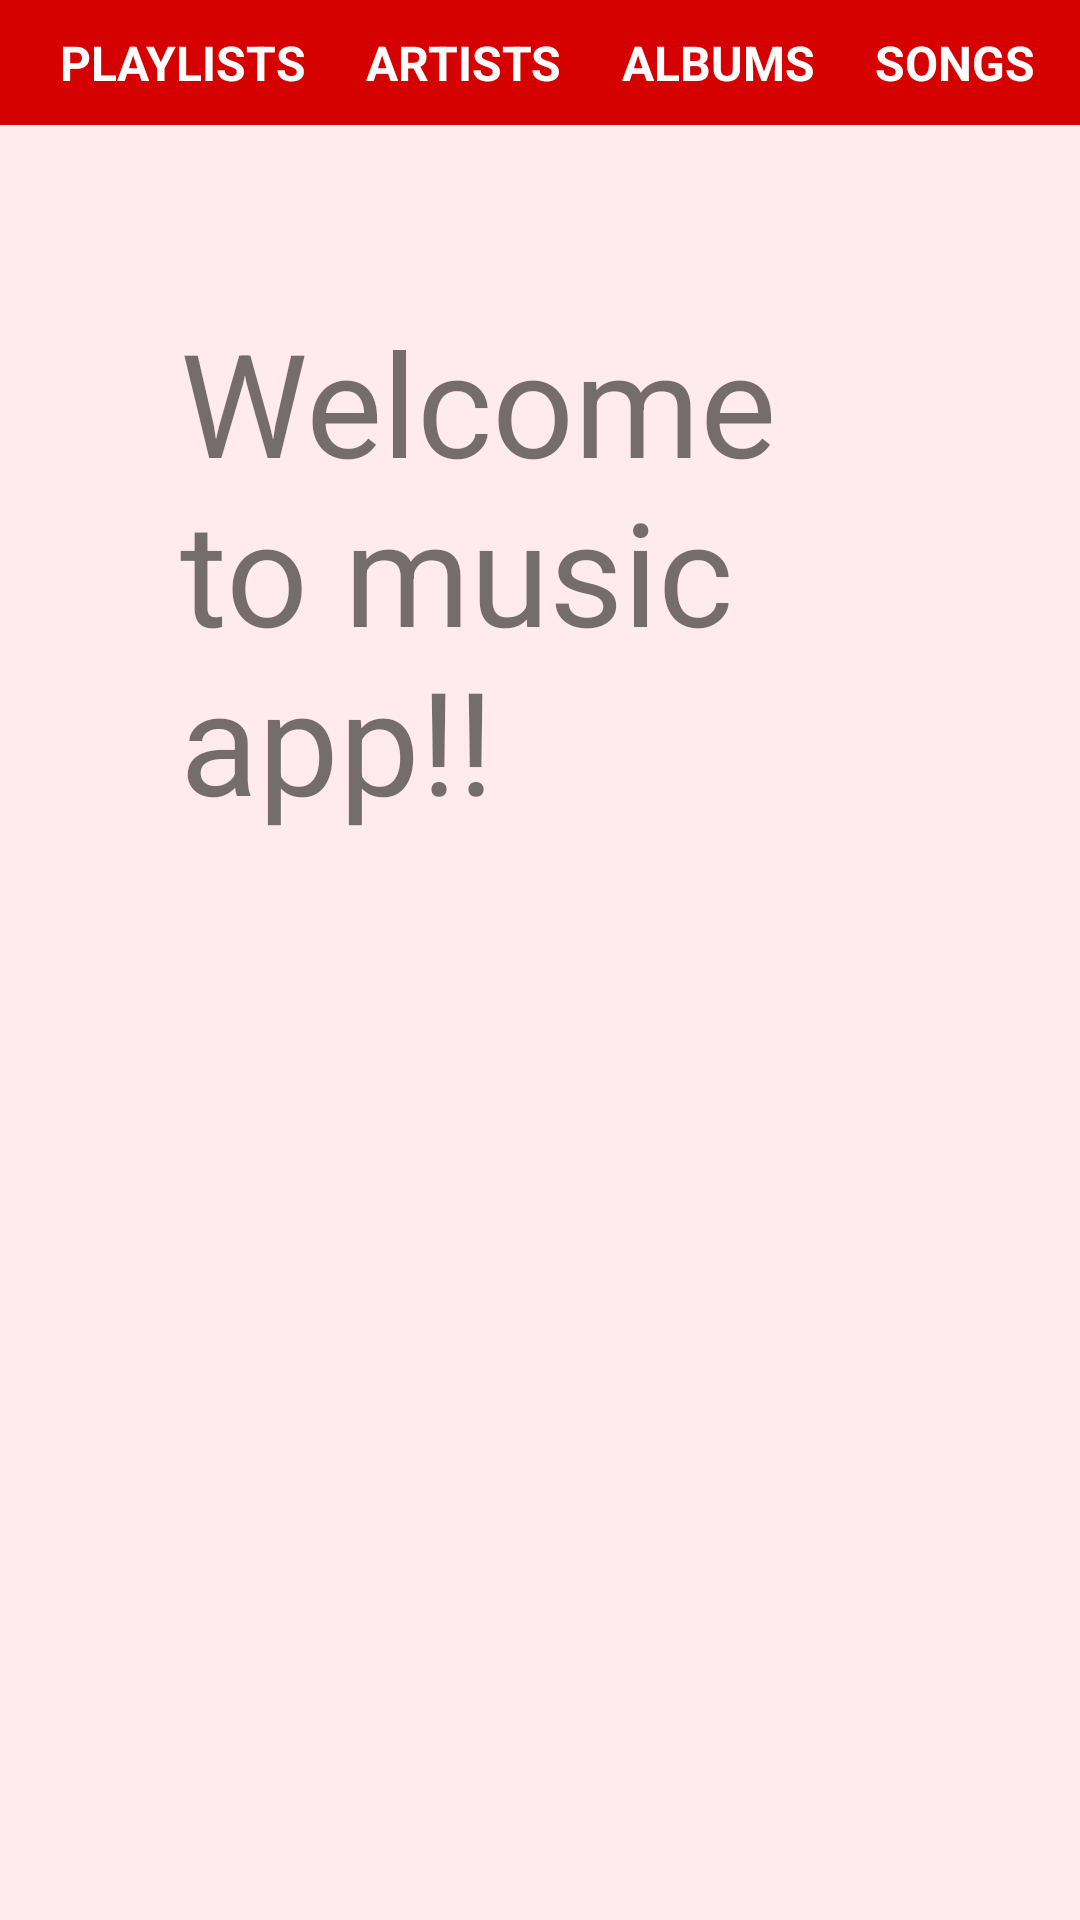

Write the Android layout XML for this screen, with the resource values it uses.
<!-- AndroidManifest.xml: application theme AppTheme -->
<!-- res/layout/activity_main.xml -->
<?xml version="1.0" encoding="utf-8"?>
<ScrollView xmlns:android="http://schemas.android.com/apk/res/android"
    xmlns:tools="http://schemas.android.com/tools"
    android:layout_width="match_parent"
    android:layout_height="match_parent"
    android:background="#FFEBEE"
    tools:context="com.musicapp071997.music.MainActivity">

    <LinearLayout
        android:layout_width="wrap_content"
        android:layout_height="wrap_content"
        android:orientation="vertical">

        <HorizontalScrollView
            android:id="@+id/mainScroll"
            android:layout_width="wrap_content"
            android:layout_height="wrap_content"
            android:scrollbars="none">

            <LinearLayout
                android:layout_width="wrap_content"
                android:layout_height="wrap_content"
                android:orientation="horizontal">

                <TextView
                    android:id="@+id/play"
                    style="@style/barDesign"
                    android:text="@string/play" />

                <TextView
                    android:id="@+id/artist"
                    style="@style/barDesign"
                    android:text="@string/artist" />

                <TextView
                    android:id="@+id/album"
                    style="@style/barDesign"
                    android:text="@string/album" />

                <TextView
                    android:id="@+id/song"
                    style="@style/barDesign"
                    android:text="@string/song" />

                <TextView
                    android:id="@+id/payment"
                    style="@style/barDesign"
                    android:paddingRight="20dp"
                    android:text="@string/payment" />

            </LinearLayout>
        </HorizontalScrollView>

        <TextView
            android:layout_width="match_parent"
            android:layout_height="wrap_content"
            android:layout_margin="60dp"
            android:text="Welcome to music app!!"
            android:textSize="48sp" />
    </LinearLayout>
</ScrollView>
<!-- resources referenced by this layout -->
<resources>
  <string name="album">Albums</string>
  <string name="artist">Artists</string>
  <string name="payment">Payment</string>
  <string name="play">Playlists</string>
  <string name="song">Songs</string>
  <style name="barDesign">
          <item name="android:background">@color/red</item>
          <item name="android:textSize">16sp</item>
          <item name="android:textStyle">bold</item>
          <item name="android:paddingBottom">10dp</item>
          <item name="android:paddingTop">10dp</item>
          <item name="android:layout_height">wrap_content</item>
          <item name="android:layout_width">wrap_content</item>
          <item name="android:textColor">@android:color/white</item>
          <item name="android:textAllCaps">true</item>
          <item name="android:paddingLeft">20dp</item>
      </style>
  <style name="AppTheme" parent="Theme.AppCompat.Light.DarkActionBar">
          
          <item name="colorPrimary">@color/colorPrimary</item>
          <item name="colorPrimaryDark">@color/colorPrimaryDark</item>
          <item name="colorAccent">@color/colorAccent</item>
      </style>
  <color name="red">#D50000</color>
  <color name="colorPrimary">#D50000</color>
  <color name="colorPrimaryDark">#D50000</color>
  <color name="colorAccent">#FF4081</color>
</resources>
